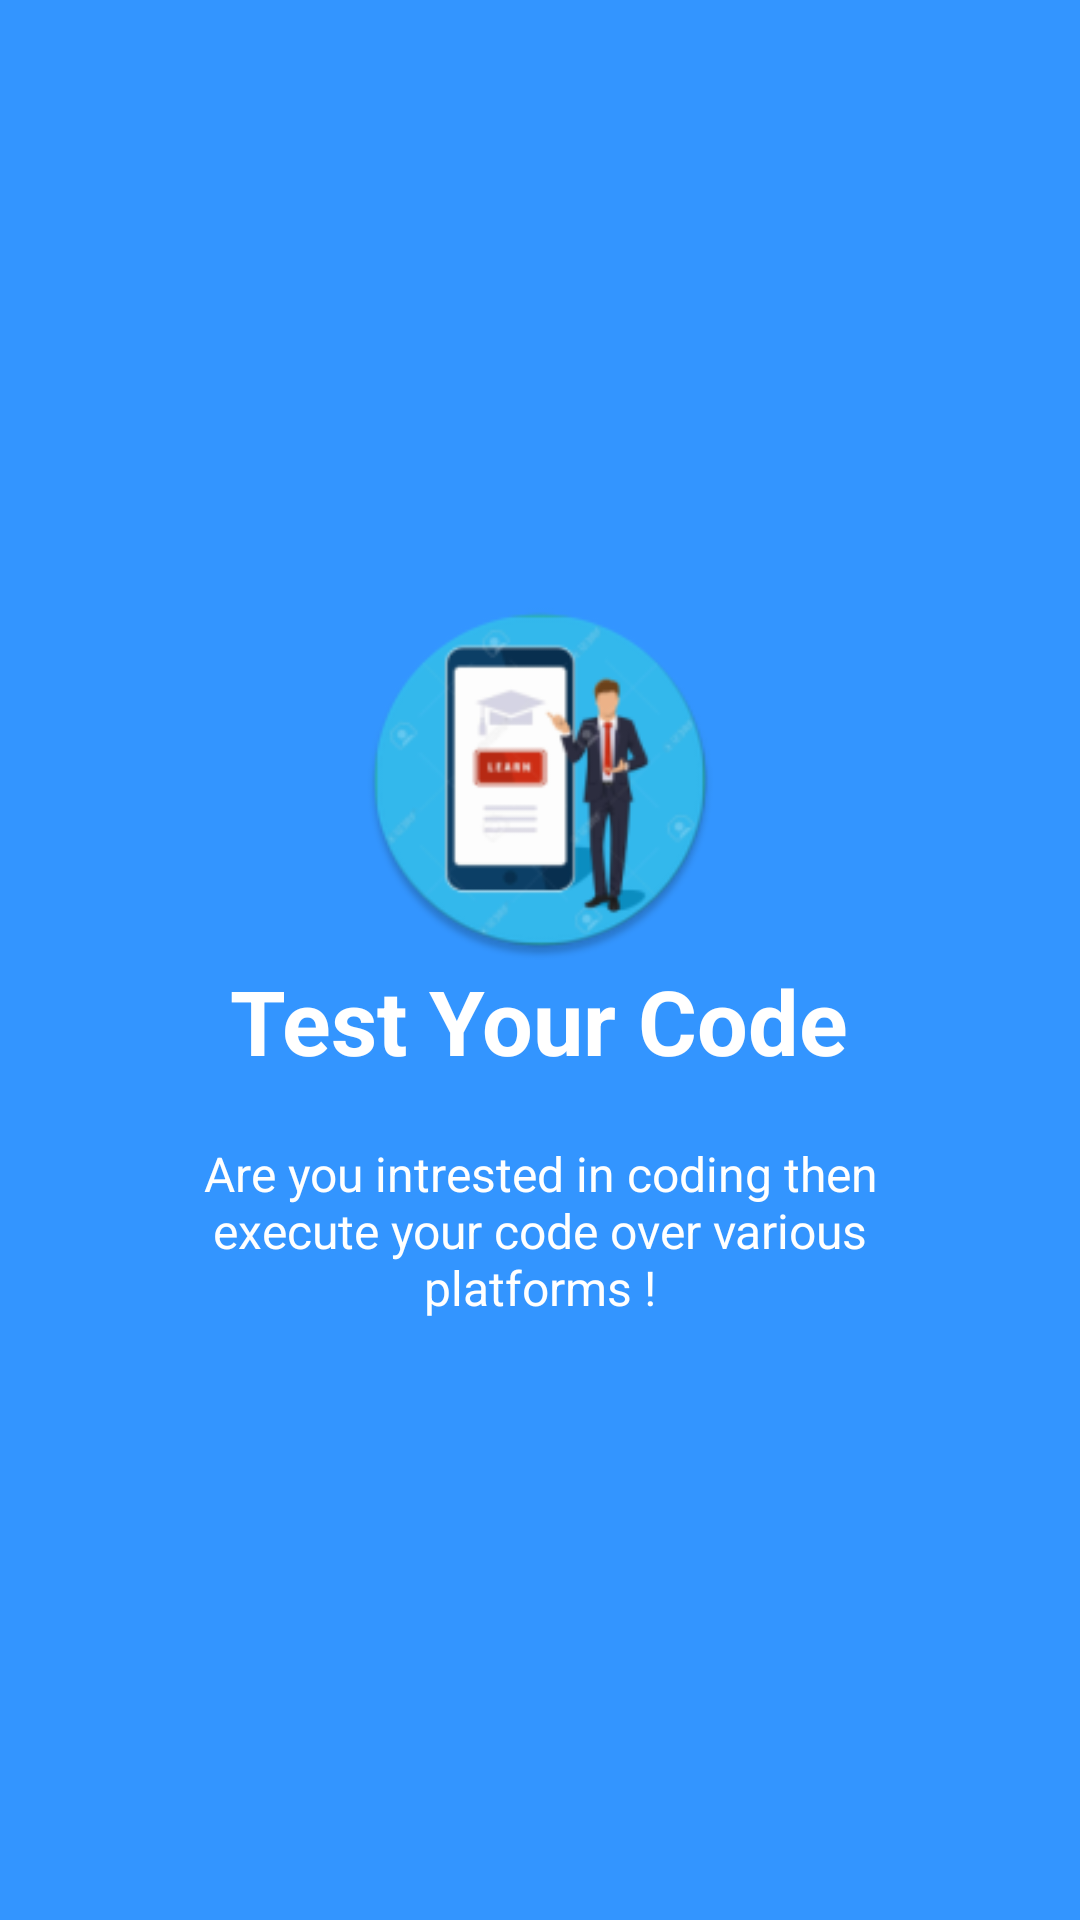

Reconstruct the res/layout file that produces this screen, plus the resources it refers to.
<!-- AndroidManifest.xml: application theme AppTheme -->
<!-- res/layout/welcome_side3.xml -->
<?xml version="1.0" encoding="utf-8"?>

<RelativeLayout xmlns:android="http://schemas.android.com/apk/res/android"
    android:layout_width="match_parent"
    android:layout_height="match_parent"
    android:background="@color/bg_screen3">

    <LinearLayout
        android:layout_width="wrap_content"
        android:layout_height="wrap_content"
        android:layout_centerInParent="true"
        android:gravity="center_horizontal"
        android:orientation="vertical">

        <ImageView
            android:layout_width="@dimen/img_width_height"
            android:layout_height="@dimen/img_width_height"
            android:src="@mipmap/ic_launcher_round" />

        <TextView
            android:layout_width="wrap_content"
            android:layout_height="wrap_content"
            android:text="@string/slide_3_title"
            android:textColor="@android:color/white"
            android:textSize="@dimen/slide_title"
            android:textStyle="bold" />

        <TextView
            android:layout_width="wrap_content"
            android:layout_height="wrap_content"
            android:layout_marginTop="20dp"
            android:paddingLeft="@dimen/desc_padding"
            android:paddingRight="@dimen/desc_padding"
            android:text="@string/slide_3_desc"
            android:textAlignment="center"
            android:textColor="@android:color/white"
            android:textSize="@dimen/slide_desc" />

    </LinearLayout>

</RelativeLayout>
<!-- resources referenced by this layout -->
<resources>
  <color name="bg_screen3">#3395ff</color>
  <dimen name="desc_padding">40dp</dimen>
  <dimen name="img_width_height">120dp</dimen>
  <dimen name="slide_desc">16dp</dimen>
  <dimen name="slide_title">30dp</dimen>
  <!-- mipmap ic_launcher_round: png bitmap (mipmap-hdpi, 6689 bytes) -->
  <string name="slide_3_desc">Are you intrested in coding then execute your code over various platforms !</string>
  <string name="slide_3_title">Test Your Code</string>
</resources>
